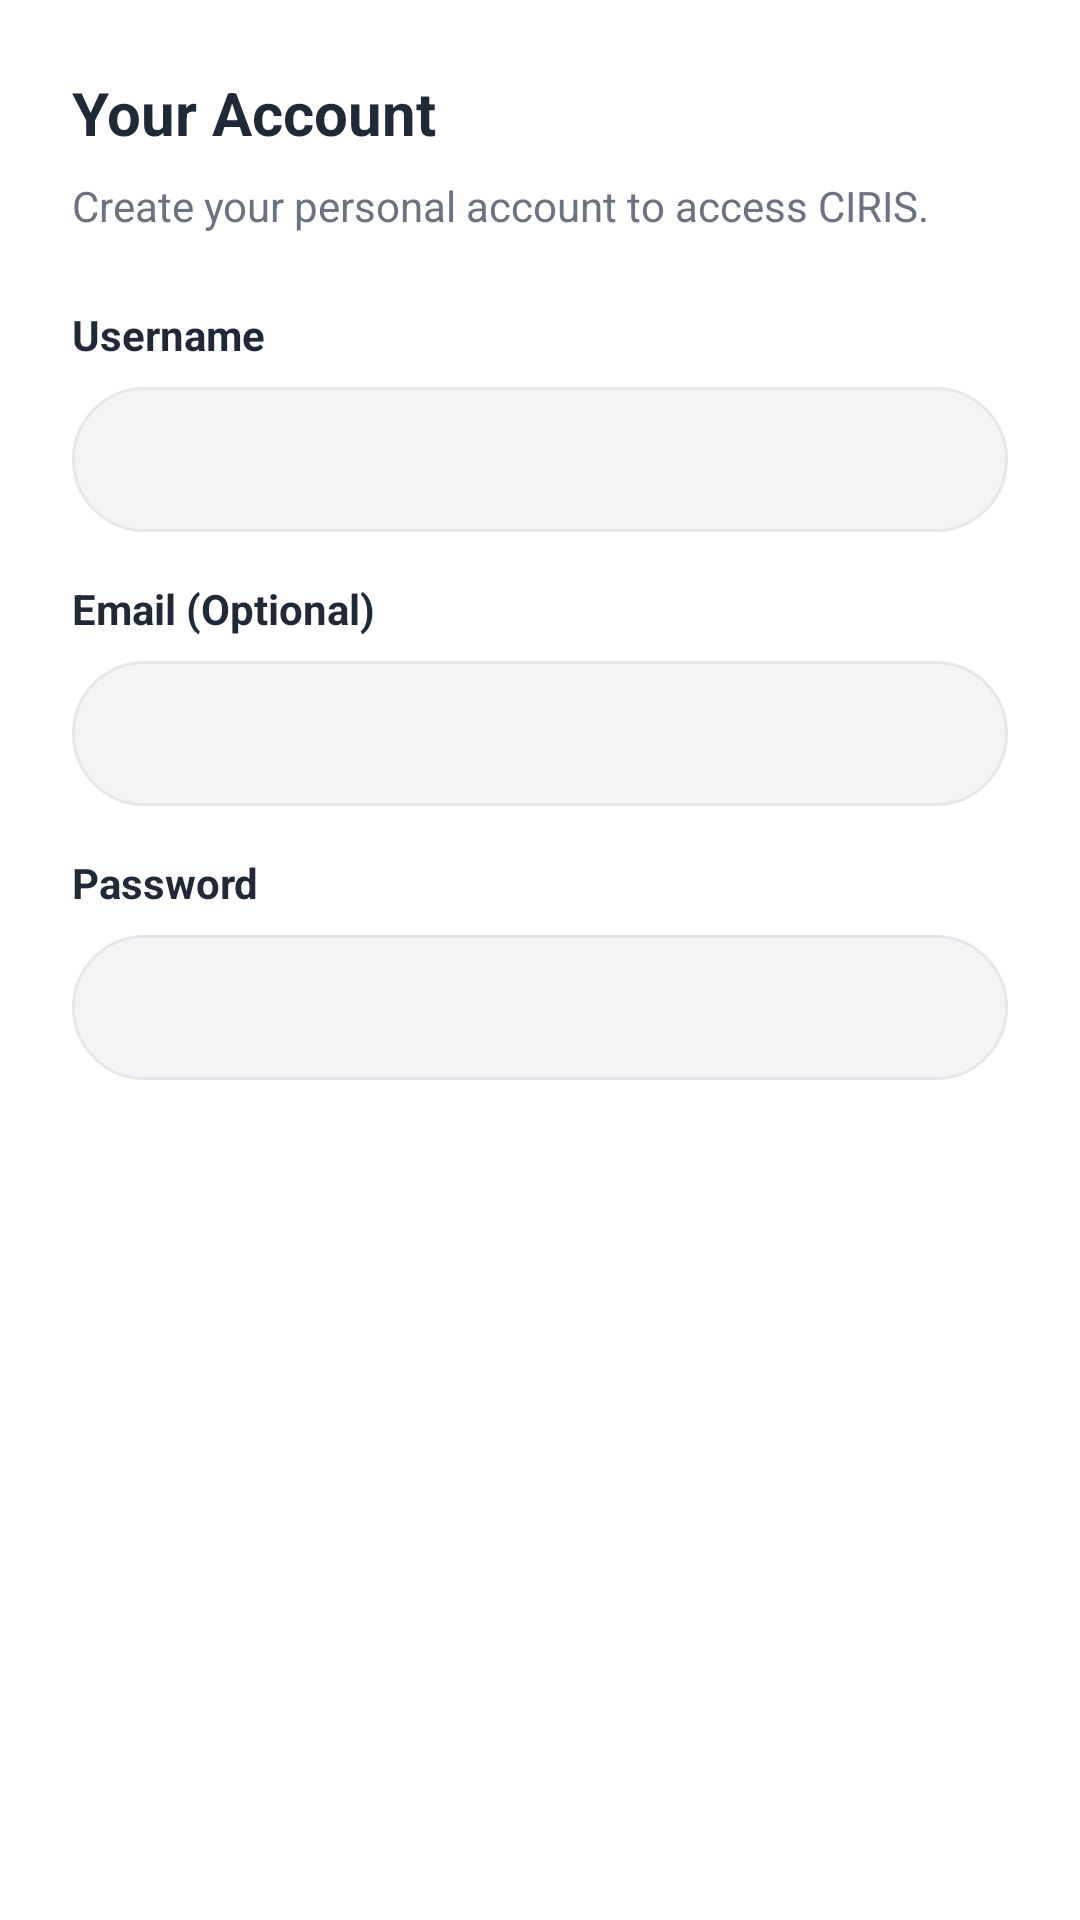

Layout XML and referenced resources for this Android screen:
<!-- AndroidManifest.xml: application theme Theme.CIRIS -->
<!-- res/layout/fragment_setup_account.xml -->
<?xml version="1.0" encoding="utf-8"?>
<LinearLayout xmlns:android="http://schemas.android.com/apk/res/android"
    android:layout_width="match_parent"
    android:layout_height="match_parent"
    android:orientation="vertical"
    android:padding="24dp">

    <TextView
        android:layout_width="match_parent"
        android:layout_height="wrap_content"
        android:text="@string/setup_account_title"
        android:textSize="20sp"
        android:textStyle="bold"
        android:textColor="@color/text_primary"
        android:layout_marginBottom="8dp"/>

    <TextView
        android:layout_width="match_parent"
        android:layout_height="wrap_content"
        android:text="@string/setup_account_desc"
        android:textColor="@color/text_secondary"
        android:layout_marginBottom="24dp"/>

    <TextView
        android:layout_width="match_parent"
        android:layout_height="wrap_content"
        android:text="@string/setup_username_label"
        android:textColor="@color/text_primary"
        android:textStyle="bold"
        android:layout_marginBottom="8dp"/>

    <EditText
        android:id="@+id/edit_username"
        android:layout_width="match_parent"
        android:layout_height="wrap_content"
        android:inputType="text"
        android:minHeight="48dp"
        android:background="@drawable/edit_text_background"
        android:padding="12dp"
        android:layout_marginBottom="16dp"/>

    <TextView
        android:layout_width="match_parent"
        android:layout_height="wrap_content"
        android:text="@string/setup_email_label"
        android:textColor="@color/text_primary"
        android:textStyle="bold"
        android:layout_marginBottom="8dp"/>

    <EditText
        android:id="@+id/edit_email"
        android:layout_width="match_parent"
        android:layout_height="wrap_content"
        android:inputType="textEmailAddress"
        android:minHeight="48dp"
        android:background="@drawable/edit_text_background"
        android:padding="12dp"
        android:layout_marginBottom="16dp"/>

    <TextView
        android:layout_width="match_parent"
        android:layout_height="wrap_content"
        android:text="@string/setup_password_label"
        android:textColor="@color/text_primary"
        android:textStyle="bold"
        android:layout_marginBottom="8dp"/>

    <EditText
        android:id="@+id/edit_password"
        android:layout_width="match_parent"
        android:layout_height="wrap_content"
        android:inputType="textPassword"
        android:minHeight="48dp"
        android:background="@drawable/edit_text_background"
        android:padding="12dp"/>

</LinearLayout>
<!-- resources referenced by this layout -->
<resources>
  <color name="text_primary">#1F2937</color>
  <color name="text_secondary">#6B7280</color>
  <!-- drawable edit_text_background (drawable) -->
  <?xml version="1.0" encoding="utf-8"?>
  <shape xmlns:android="http://schemas.android.com/apk/res/android"
      android:shape="rectangle">
      <solid android:color="#F3F4F6" />
      <corners android:radius="24dp" />
      <stroke android:width="1dp" android:color="#E5E7EB" />
  </shape>
  <string name="setup_account_desc">Create your personal account to access CIRIS.</string>
  <string name="setup_account_title">Your Account</string>
  <string name="setup_email_label">Email (Optional)</string>
  <string name="setup_password_label">Password</string>
  <string name="setup_username_label">Username</string>
  <style name="Theme.CIRIS" parent="Theme.MaterialComponents.DayNight.NoActionBar">
          <item name="colorPrimary">@color/ciris_primary</item>
          <item name="colorPrimaryVariant">@color/ciris_secondary</item>
          <item name="colorOnPrimary">@color/white</item>
          <item name="colorSecondary">@color/ciris_accent</item>
          <item name="colorSecondaryVariant">@color/ciris_secondary</item>
          <item name="colorOnSecondary">@color/white</item>
          <item name="android:statusBarColor">@color/ciris_secondary</item>
      </style>
  <color name="ciris_primary">#667eea</color>
  <color name="ciris_secondary">#764ba2</color>
  <color name="white">#FFFFFF</color>
  <color name="ciris_accent">#00d4aa</color>
</resources>
